Dataset: dataset (GitHub, Asher-MS/neural_style_transfer). Classes: plane, ship.

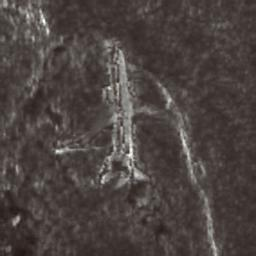
Label: plane

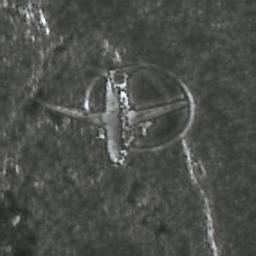
Label: plane

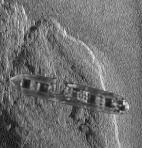
Label: ship

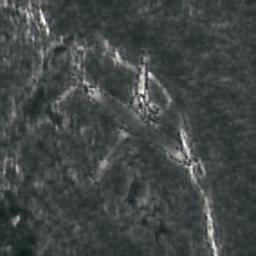
Label: plane

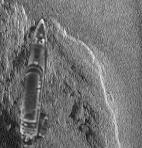
Label: ship

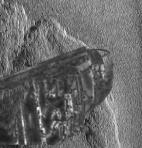
Label: ship
